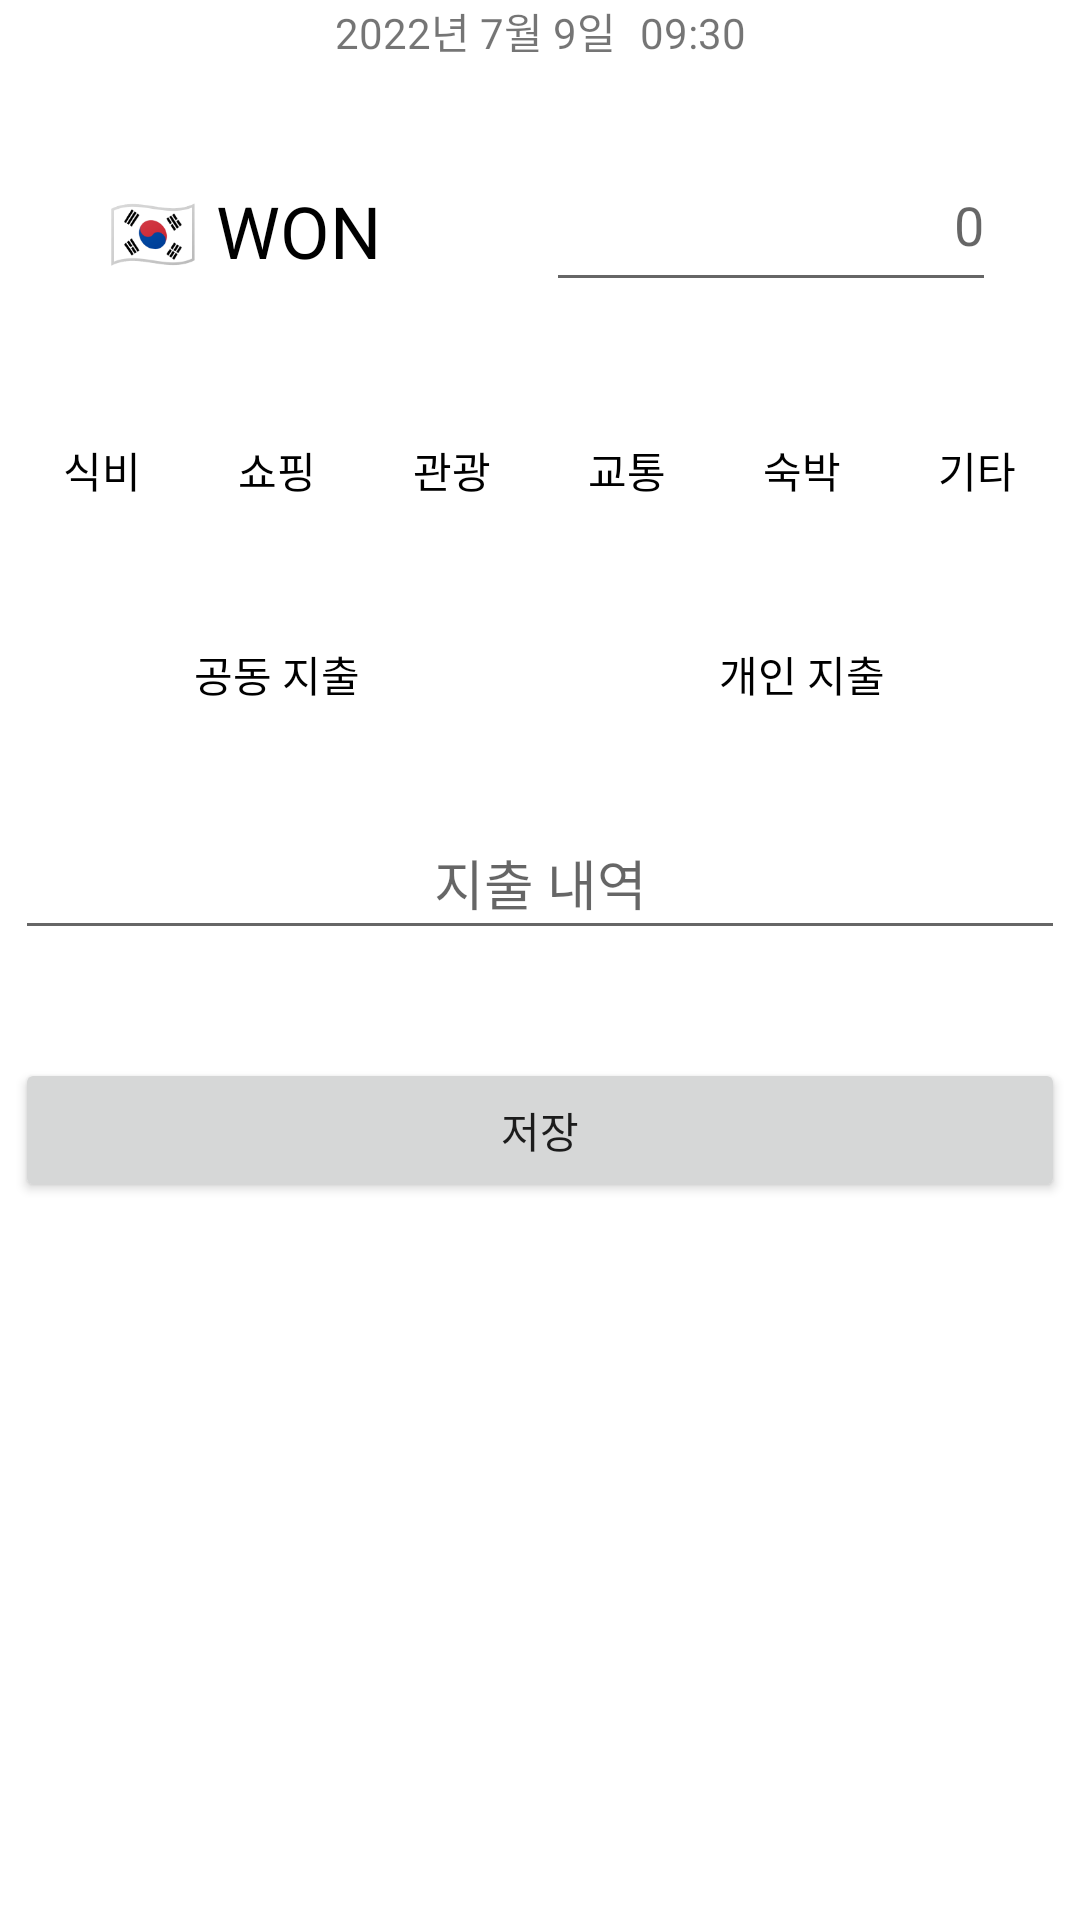

Here is an Android app screen rendered from its layout file. Give the layout XML and the strings, colors and styles it references.
<!-- AndroidManifest.xml: application theme Theme.Cs496_2 -->
<!-- res/layout/fragment_add.xml -->
<?xml version="1.0" encoding="utf-8"?>
<androidx.constraintlayout.widget.ConstraintLayout xmlns:android="http://schemas.android.com/apk/res/android"
    xmlns:app="http://schemas.android.com/apk/res-auto"
    xmlns:tools="http://schemas.android.com/tools"
    android:layout_width="match_parent"
    android:layout_height="match_parent"
    tools:context=".ui.add.AddFragment">

    <LinearLayout
        android:id="@+id/ly_date_time"
        android:layout_width="wrap_content"
        android:layout_height="wrap_content"
        android:orientation="horizontal"
        app:layout_constraintEnd_toEndOf="parent"
        app:layout_constraintStart_toStartOf="parent"
        app:layout_constraintTop_toTopOf="parent">

        <TextView
            android:id="@+id/tv_spend_create_date"
            android:layout_width="wrap_content"
            android:layout_height="wrap_content"
            android:layout_marginHorizontal="4dp"
            android:onClick="showTimePickerDialog"
            android:text="2022년 7월 9일" />

        <TextView
            android:id="@+id/tv_spend_create_time"
            android:layout_width="wrap_content"
            android:layout_height="wrap_content"
            android:layout_marginHorizontal="4dp"
            android:onClick="showTimePickerDialog"
            android:text="09:30" />
    </LinearLayout>

    <TextView
        android:id="@+id/tv_show_currency"
        android:layout_width="wrap_content"
        android:layout_height="wrap_content"
        android:layout_marginStart="36dp"
        android:layout_marginTop="8dp"
        android:text="🇰🇷 WON"
        android:textColor="@color/black"
        android:textSize="@dimen/title"
        app:layout_constraintStart_toStartOf="parent"
        app:layout_constraintTop_toTopOf="@+id/editTextNumberSigned" />

    <EditText
        android:id="@+id/editTextNumberSigned"
        android:layout_width="150dp"
        android:layout_height="48dp"
        android:layout_marginTop="32dp"
        android:layout_marginEnd="28dp"
        android:ems="10"
        android:gravity="right"
        android:hint="0"
        android:inputType="numberSigned"
        app:layout_constraintEnd_toEndOf="parent"
        app:layout_constraintTop_toBottomOf="@+id/ly_date_time" />

    <RadioGroup
        android:id="@+id/rg_spend_category_group"
        android:layout_width="350dp"
        android:layout_height="68dp"
        android:layout_marginTop="32dp"
        android:orientation="horizontal"
        app:layout_constraintEnd_toEndOf="parent"
        app:layout_constraintStart_toStartOf="parent"
        app:layout_constraintTop_toBottomOf="@+id/editTextNumberSigned">

        <RadioButton
            android:id="@+id/rb_category1"
            android:layout_width="wrap_content"
            android:layout_height="wrap_content"
            android:layout_weight="1"
            android:background="@drawable/selector_radio_button"
            android:button="@null"
            android:text="식비"
            android:textAlignment="center"
            android:textColor="@drawable/selector_radio_text" />

        <RadioButton
            android:id="@+id/rb_category2"
            android:layout_width="wrap_content"
            android:layout_height="wrap_content"
            android:layout_weight="1"
            android:background="@drawable/selector_radio_button"
            android:button="@null"
            android:text="쇼핑"
            android:textAlignment="center"
            android:textColor="@drawable/selector_radio_text" />

        <RadioButton
            android:id="@+id/rb_category3"
            android:layout_width="wrap_content"
            android:layout_height="wrap_content"
            android:layout_weight="1"
            android:background="@drawable/selector_radio_button"
            android:button="@null"
            android:text="관광"
            android:textAlignment="center"
            android:textColor="@drawable/selector_radio_text" />

        <RadioButton
            android:id="@+id/rb_category4"
            android:layout_width="wrap_content"
            android:layout_height="wrap_content"
            android:layout_weight="1"
            android:background="@drawable/selector_radio_button"
            android:button="@null"
            android:text="교통"
            android:textAlignment="center"
            android:textColor="@drawable/selector_radio_text" />

        <RadioButton
            android:id="@+id/rb_category5"
            android:layout_width="wrap_content"
            android:layout_height="wrap_content"
            android:layout_weight="1"
            android:background="@drawable/selector_radio_button"
            android:button="@null"
            android:text="숙박"
            android:textAlignment="center"
            android:textColor="@drawable/selector_radio_text" />

        <RadioButton
            android:id="@+id/rb_category6"
            android:layout_width="wrap_content"
            android:layout_height="wrap_content"
            android:layout_weight="1"
            android:background="@drawable/selector_radio_button"
            android:button="@null"
            android:text="기타"
            android:textAlignment="center"
            android:textColor="@drawable/selector_radio_text" />

    </RadioGroup>

    <RadioGroup
        android:id="@+id/rg_spend_group_or_personal"
        android:layout_width="350dp"
        android:layout_height="68dp"
        android:orientation="horizontal"
        app:layout_constraintEnd_toEndOf="parent"
        app:layout_constraintHorizontal_bias="0.491"
        app:layout_constraintStart_toStartOf="parent"
        app:layout_constraintTop_toBottomOf="@+id/rg_spend_category_group">

        <RadioButton
            android:id="@+id/rb_spend_group"
            android:layout_width="wrap_content"
            android:layout_height="wrap_content"
            android:layout_weight="1"
            android:background="@drawable/selector_radio_button"
            android:button="@null"
            android:text="공동 지출"
            android:textAlignment="center"
            android:textColor="@drawable/selector_radio_text" />

        <RadioButton
            android:id="@+id/rb_spend_personal"
            android:layout_width="wrap_content"
            android:layout_height="wrap_content"
            android:layout_weight="1"
            android:background="@drawable/selector_radio_button"
            android:button="@null"
            android:text="개인 지출"
            android:textAlignment="center"
            android:textColor="@drawable/selector_radio_text" />
    </RadioGroup>

    <EditText
        android:id="@+id/et_spend_name"
        android:layout_width="350dp"
        android:layout_height="48dp"
        android:ems="10"
        android:hint="지출 내역"
        android:inputType="textPersonName"
        android:minHeight="48dp"
        android:textAlignment="center"
        app:layout_constraintEnd_toEndOf="parent"
        app:layout_constraintHorizontal_bias="0.497"
        app:layout_constraintStart_toStartOf="parent"
        app:layout_constraintTop_toBottomOf="@+id/rg_spend_group_or_personal" />

    <Button
        android:id="@+id/btn_spend_save"
        android:layout_width="350dp"
        android:layout_height="wrap_content"
        android:layout_marginTop="36dp"
        android:text="저장"
        app:layout_constraintEnd_toEndOf="parent"
        app:layout_constraintHorizontal_bias="0.508"
        app:layout_constraintStart_toStartOf="parent"
        app:layout_constraintTop_toBottomOf="@+id/et_spend_name" />

</androidx.constraintlayout.widget.ConstraintLayout>
<!-- resources referenced by this layout -->
<resources>
  <color name="black">#FF000000</color>
  <dimen name="title">24sp</dimen>
  <!-- drawable selector_radio_button (drawable) -->
  <?xml version="1.0" encoding="utf-8"?>
  <selector xmlns:android="http://schemas.android.com/apk/res/android">
  
      <item android:state_checked="true" android:drawable="@drawable/layer_button_checked" />
      <item android:state_checked="false" android:drawable="@drawable/layer_button_unchecked" />
  
  </selector>
  <!-- drawable selector_radio_text (drawable) -->
  <?xml version="1.0" encoding="utf-8"?>
  <selector xmlns:android="http://schemas.android.com/apk/res/android">
  
      <item android:state_checked="true" android:color="@color/white">
      </item>
      <item android:state_checked="false" android:color="@color/black">
      </item>
  </selector>
  <style name="Theme.Cs496_2" parent="Theme.MaterialComponents.DayNight.NoActionBar">
          
          <item name="colorPrimary">@color/teal_200</item>
          <item name="colorPrimaryVariant">@color/black</item>
          <item name="colorOnPrimary">@color/white</item>
          
          <item name="colorSecondary">@color/teal_200</item>
          <item name="colorSecondaryVariant">@color/teal_700</item>
          <item name="colorOnSecondary">@color/black</item>
          
          <item name="android:statusBarColor" tools:targetApi="l">?attr/colorPrimaryVariant</item>
          
      </style>
  <color name="white">#FFFFFFFF</color>
  <color name="teal_200">#FF03DAC5</color>
  <color name="teal_700">#FF018786</color>
</resources>
